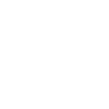
t = 0.00 s
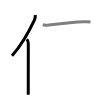
t = 2.50 s
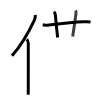
t = 4.75 s
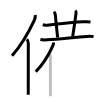
t = 7.25 s
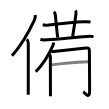
t = 9.50 s
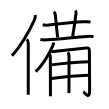
t = 12.00 s

The animated SVG that drew these frames (rendered in a browser with its animation timeline set to each time). Animation: 12 SMIL elements (animate=12); one cycle of 12.00 s.

<svg width="109px" height="109px" viewBox="0 0 px 109px" xmlns="http://www.w3.org/2000/svg" xmlns:xlink="http://www.w3.org/1999/xlink" xml:space="preserve" version="1.1"  baseProfile="full">
<path d="M35.25,15c0.25,2-0.07,3.37-0.87,5.08C29.25,31,23.75,42.5,12,55.79" style="fill:none;stroke:black;stroke-width:3;opacity:0">
  <animate attributeType="CSS" attributeName="opacity" from="0" to="1" begin="0s" dur="1s" repeatCount="0" fill="freeze" />
</path>
<path d="M26.78,39.25c0.98,0.98,1.51,2.72,1.51,3.98c0,11.17-0.02,33.73-0.04,45.02c0,3.38-0.01,5.75-0.01,6.5" style="fill:none;stroke:black;stroke-width:3;opacity:0">
  <animate attributeType="CSS" attributeName="opacity" from="0" to="1" begin="1s" dur="1s" repeatCount="0" fill="freeze" />
</path>
<path d="M42.75,24.77c2.01,0.6,4.09,0.42,6.14,0.2c8.95-0.98,24.89-2.7,34.74-3.11c2.3-0.1,4.38-0.23,6.88,0.17" style="fill:none;stroke:black;stroke-width:3;opacity:0">
  <animate attributeType="CSS" attributeName="opacity" from="0" to="1" begin="2s" dur="1s" repeatCount="0" fill="freeze" />
</path>
<path d="M53.92,11.75c0.79,0.79,1.31,2.11,1.4,3c0.94,9.75,1.44,14.75,2.34,22.75" style="fill:none;stroke:black;stroke-width:3;opacity:0">
  <animate attributeType="CSS" attributeName="opacity" from="0" to="1" begin="3s" dur="1s" repeatCount="0" fill="freeze" />
</path>
<path d="M75.35,10.5c0.76,0.76,0.74,2.26,0.65,3c-1,7.75-2,14.75-3.32,23" style="fill:none;stroke:black;stroke-width:3;opacity:0">
  <animate attributeType="CSS" attributeName="opacity" from="0" to="1" begin="4s" dur="1s" repeatCount="0" fill="freeze" />
</path>
<path d="M40.39,39.55c2.36,0.45,4.57,0.42,6.75,0.27c11.26-0.74,26.75-2.39,39.63-3.4c2.34-0.18,4.48-0.29,6.79,0.2" style="fill:none;stroke:black;stroke-width:3;opacity:0">
  <animate attributeType="CSS" attributeName="opacity" from="0" to="1" begin="5s" dur="1s" repeatCount="0" fill="freeze" />
</path>
<path d="M53.58,42.5c0,0.88-0.26,2.05-0.59,2.82c-4.11,9.43-8.49,17.31-17.24,26.47" style="fill:none;stroke:black;stroke-width:3;opacity:0">
  <animate attributeType="CSS" attributeName="opacity" from="0" to="1" begin="6s" dur="1s" repeatCount="0" fill="freeze" />
</path>
<path d="M49.53,54.65c0.53,0.53,0.82,1.35,0.82,2.11c0,7.78,0.09,25.14,0.09,34.24c0,3,0,4.99,0,5.26" style="fill:none;stroke:black;stroke-width:3;opacity:0">
  <animate attributeType="CSS" attributeName="opacity" from="0" to="1" begin="7s" dur="1s" repeatCount="0" fill="freeze" />
</path>
<path d="M51.3,51.79c7.95-0.79,33.15-3.68,34.67-3.84c2.73-0.3,3.41,0.55,3.41,3.07c0,6.98,0.24,27.93,0.24,39.96c0,9.27-5.33,1.28-6.41,0.76" style="fill:none;stroke:black;stroke-width:3;opacity:0">
  <animate attributeType="CSS" attributeName="opacity" from="0" to="1" begin="8s" dur="1s" repeatCount="0" fill="freeze" />
</path>
<path d="M51.55,64.87c10.32-1.49,29.2-2.87,36.64-3.19" style="fill:none;stroke:black;stroke-width:3;opacity:0">
  <animate attributeType="CSS" attributeName="opacity" from="0" to="1" begin="9s" dur="1s" repeatCount="0" fill="freeze" />
</path>
<path d="M51.71,78.45c9.16-1.2,26.41-2.82,36.45-3.15" style="fill:none;stroke:black;stroke-width:3;opacity:0">
  <animate attributeType="CSS" attributeName="opacity" from="0" to="1" begin="10s" dur="1s" repeatCount="0" fill="freeze" />
</path>
<path d="M67.82,52.4c0.7,0.7,1.21,2.1,1.21,3.61c0,3.49-0.05,21.37-0.05,31.25c0,2.96-0.05,5.13-0.08,5.9" style="fill:none;stroke:black;stroke-width:3;opacity:0">
  <animate attributeType="CSS" attributeName="opacity" from="0" to="1" begin="11s" dur="1s" repeatCount="0" fill="freeze" />
</path>
</svg>
